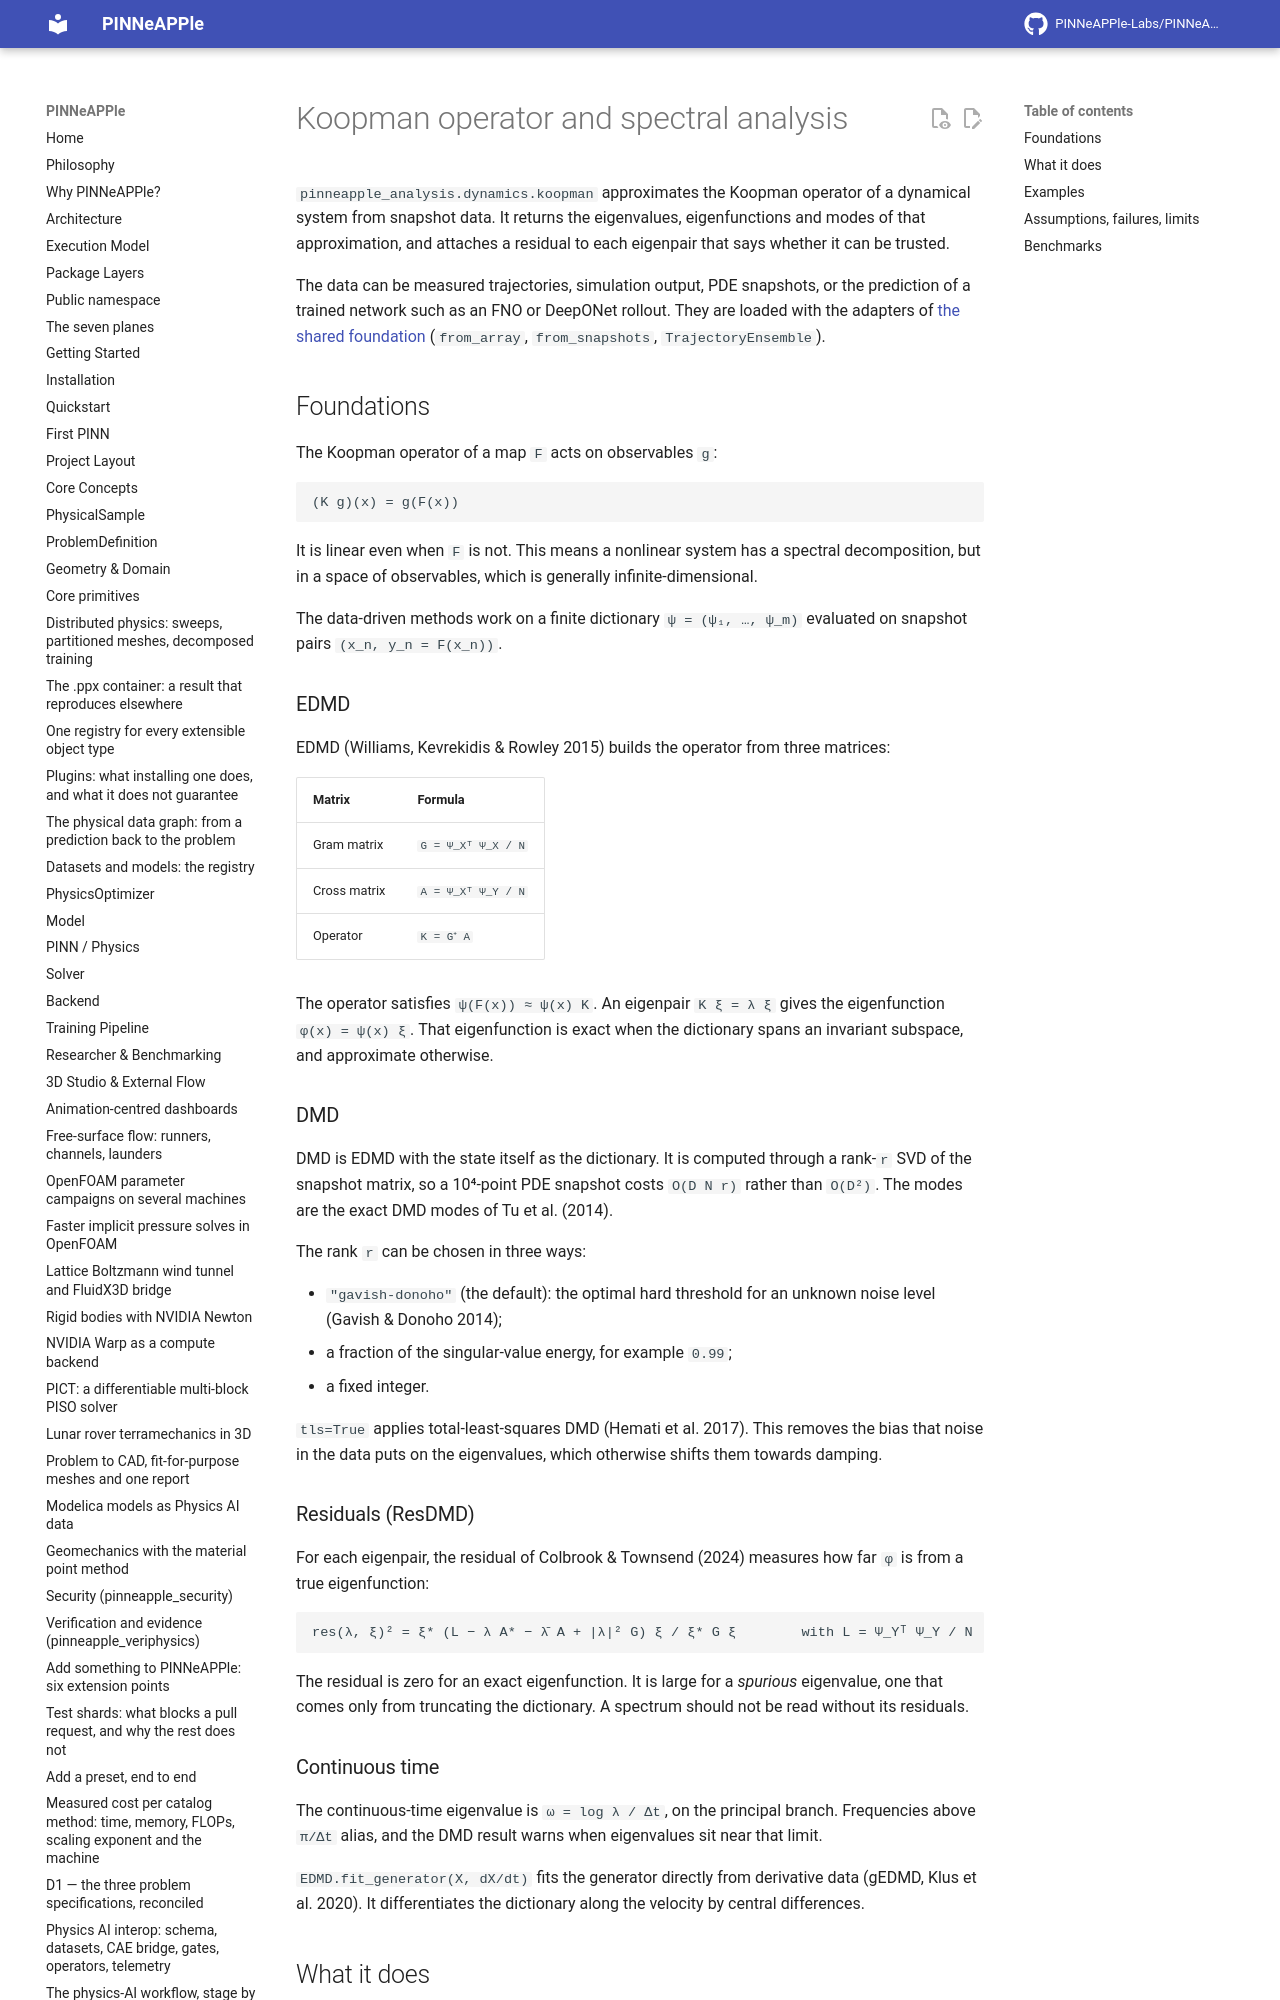

repository: PINNeAPPle-Labs/PINNeAPPle · page: guides/dynamics_koopman/index.html · generator: mkdocs

# Koopman operator and spectral analysis

`pinneapple_analysis.dynamics.koopman` approximates the Koopman operator of a dynamical system from snapshot data.
It returns the eigenvalues, eigenfunctions and modes of that approximation, and attaches a residual to each eigenpair
that says whether it can be trusted.

The data can be measured trajectories, simulation output, PDE snapshots, or the prediction of a trained network such
as an FNO or DeepONet rollout. They are loaded with the adapters of [the shared foundation](dynamics_toolkit.md)
(`from_array`, `from_snapshots`, `TrajectoryEnsemble`).

## Foundations

The Koopman operator of a map `F` acts on observables `g`:

```text
(K g)(x) = g(F(x))
```

It is linear even when `F` is not. This means a nonlinear system has a spectral decomposition, but in a space of
observables, which is generally infinite-dimensional.

The data-driven methods work on a finite dictionary `ψ = (ψ₁, …, ψ_m)` evaluated on snapshot pairs `(x_n, y_n = F(x_n))`.

### EDMD

EDMD (Williams, Kevrekidis & Rowley 2015) builds the operator from three matrices:

| Matrix | Formula |
|---|---|
| Gram matrix | `G = Ψ_Xᵀ Ψ_X / N` |
| Cross matrix | `A = Ψ_Xᵀ Ψ_Y / N` |
| Operator | `K = G⁺ A` |

The operator satisfies `ψ(F(x)) ≈ ψ(x) K`. An eigenpair `K ξ = λ ξ` gives the eigenfunction `φ(x) = ψ(x) ξ`. That
eigenfunction is exact when the dictionary spans an invariant subspace, and approximate otherwise.
